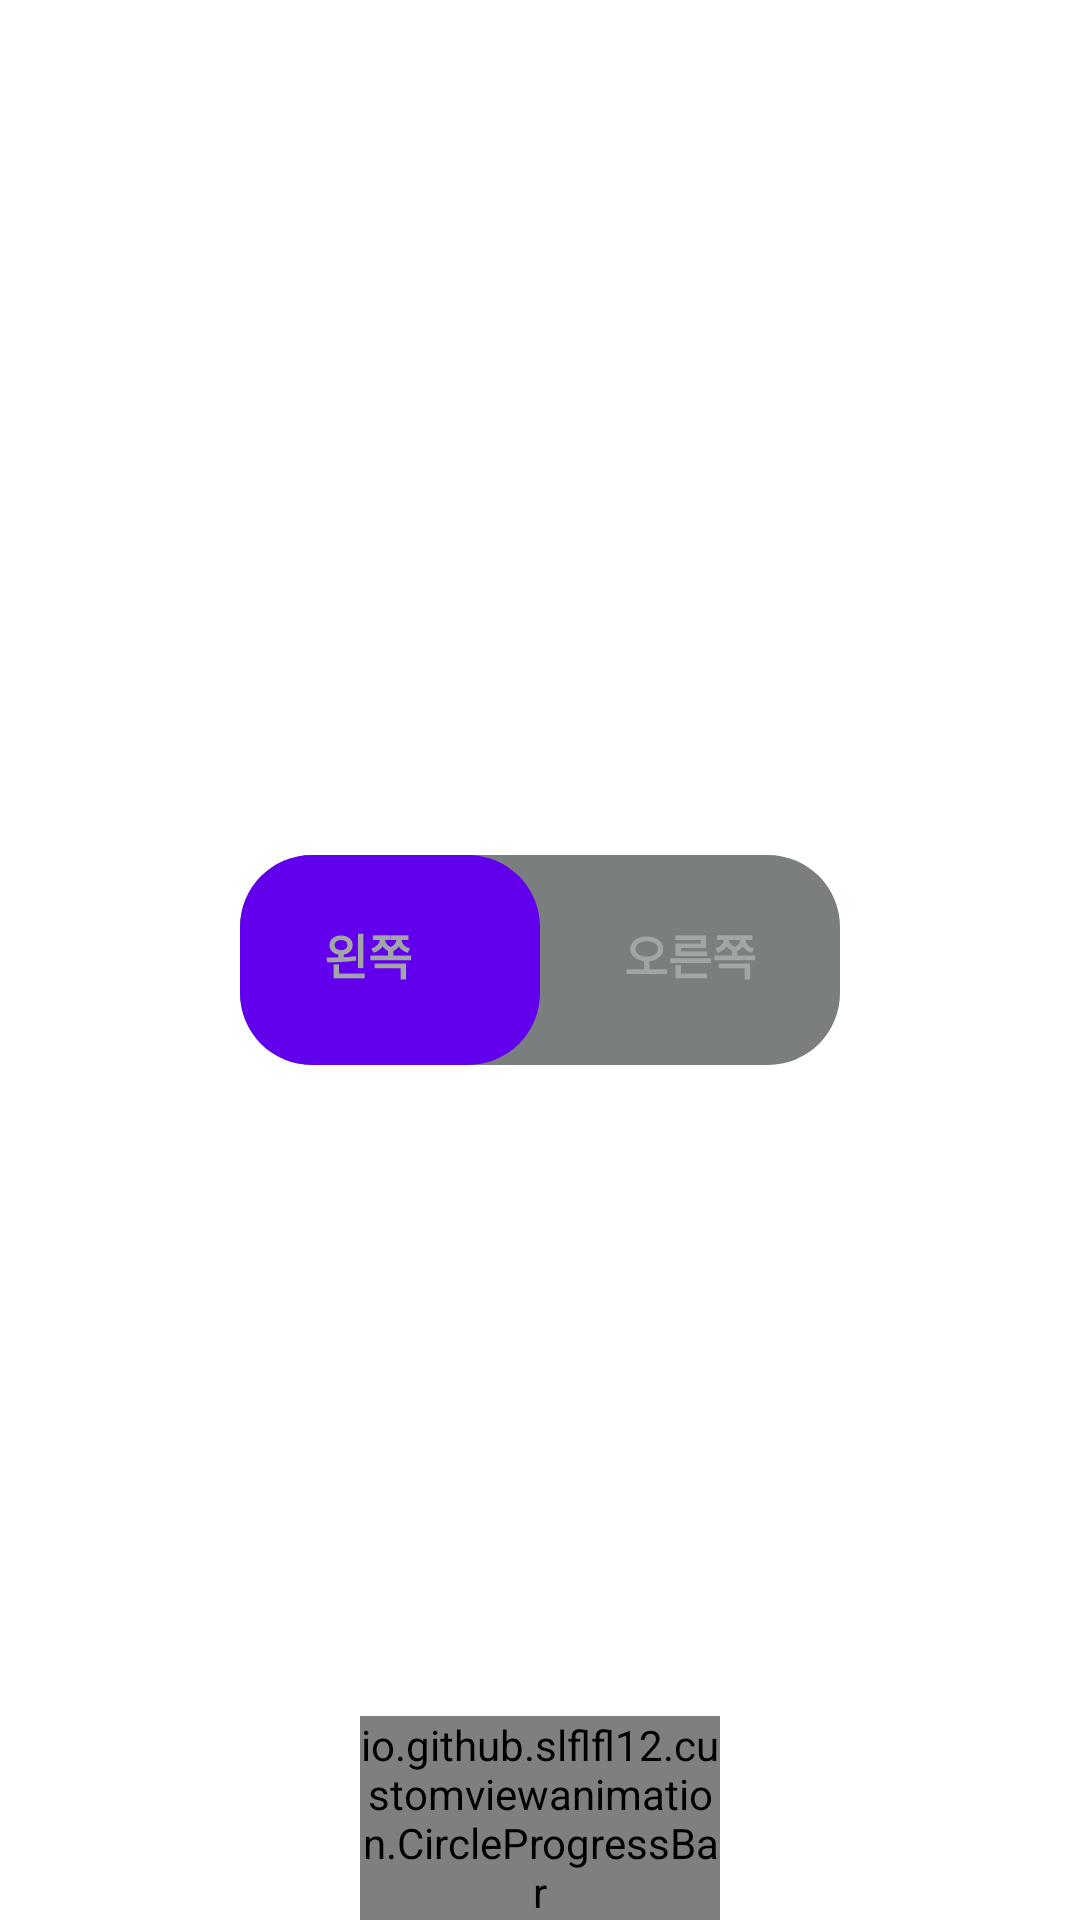

This screen was rendered from an Android layout file. Write that file and the resources it references.
<!-- AndroidManifest.xml: application theme AppTheme -->
<!-- res/layout/activity_research.xml -->
<?xml version="1.0" encoding="utf-8"?>
<layout xmlns:android="http://schemas.android.com/apk/res/android"
    xmlns:app="http://schemas.android.com/apk/res-auto"
    xmlns:tools="http://schemas.android.com/tools">

    <data>

    </data>

    <androidx.constraintlayout.widget.ConstraintLayout
        android:layout_width="match_parent"
        android:layout_height="match_parent"
        tools:context=".drawable.research.ResearchActivity">

        

        <androidx.constraintlayout.widget.ConstraintLayout
            android:id="@+id/tab_parent"
            android:layout_width="200dp"
            android:layout_height="70dp"
            android:background="@drawable/background_parent"
            app:layout_constraintBottom_toBottomOf="parent"
            app:layout_constraintEnd_toEndOf="parent"
            app:layout_constraintStart_toStartOf="parent"
            app:layout_constraintTop_toTopOf="parent">

            <androidx.constraintlayout.widget.ConstraintLayout
                android:id="@+id/item_tab"
                android:layout_width="100dp"
                android:layout_height="0dp"
                android:background="@drawable/background_child"
                app:layout_constraintBottom_toBottomOf="parent"
                app:layout_constraintStart_toStartOf="parent"
                app:layout_constraintTop_toTopOf="parent" />

            <androidx.appcompat.widget.AppCompatTextView
                android:id="@+id/tv_left"
                android:layout_width="wrap_content"
                android:layout_height="wrap_content"
                android:layout_marginStart="28dp"
                android:layout_marginTop="14dp"
                android:layout_marginBottom="18dp"
                android:drawablePadding="2dp"
                android:gravity="center_vertical"
                android:text="왼쪽"
                android:textColor="@color/selector_text_tab"
                android:textSize="16dp"
                android:textStyle="bold"
                app:layout_constraintBottom_toBottomOf="parent"
                app:layout_constraintStart_toStartOf="parent"
                app:layout_constraintTop_toTopOf="parent" />

            <androidx.appcompat.widget.AppCompatTextView
                android:id="@+id/tv_right"
                android:layout_width="wrap_content"
                android:layout_height="wrap_content"
                android:layout_marginTop="14dp"
                android:layout_marginEnd="28dp"
                android:layout_marginBottom="18dp"
                android:drawablePadding="2dp"
                android:gravity="center_vertical"
                android:text="오른쪽"
                android:textColor="@color/selector_text_tab"
                android:textSize="16dp"
                android:textStyle="bold"
                app:layout_constraintBottom_toBottomOf="parent"
                app:layout_constraintEnd_toEndOf="parent"
                app:layout_constraintTop_toTopOf="parent" />

        </androidx.constraintlayout.widget.ConstraintLayout>

        <io.github.slflfl12.customviewanimation.CircleProgressBar
            android:layout_width="120dp"
            android:layout_height="wrap_content"
            android:background="@color/colorPrimary"
            app:layout_constraintBottom_toBottomOf="parent"
            app:layout_constraintEnd_toEndOf="parent"
            app:layout_constraintStart_toStartOf="parent"
            app:progress="3" />

    </androidx.constraintlayout.widget.ConstraintLayout>
</layout>
<!-- resources referenced by this layout -->
<resources>
  <color name="colorPrimary">#6200EE</color>
  <!-- drawable background_child (drawable) -->
  <?xml version="1.0" encoding="utf-8"?>
  <shape android:shape="rectangle"
  
      xmlns:android="http://schemas.android.com/apk/res/android">
  
      <solid
          android:color="@color/colorPrimary"
          />
      <corners
          android:radius="24dp"
          />
  
  </shape>
  <!-- drawable background_parent (drawable) -->
  <?xml version="1.0" encoding="utf-8"?>
  <shape android:shape="rectangle"
  
      xmlns:android="http://schemas.android.com/apk/res/android">
  
      <solid
          android:color="@color/colorGray"
          />
      <corners
          android:radius="24dp"
          />
  
  </shape>
  <style name="AppTheme" parent="Theme.MaterialComponents.Light.NoActionBar">
          
          <item name="colorPrimary">@color/colorPrimary</item>
          <item name="colorPrimaryDark">@color/colorPrimaryDark</item>
          <item name="colorAccent">@color/colorAccent</item>
          <item name="android:colorControlHighlight">@color/yellow1</item>
      </style>
  <color name="colorGray">#7B7E7E</color>
  <color name="colorPrimaryDark">#3700B3</color>
  <color name="colorAccent">#03DAC5</color>
</resources>
